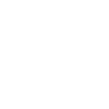
t = 0.00 s
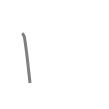
t = 0.50 s
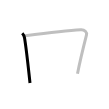
t = 1.25 s
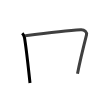
t = 1.75 s
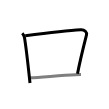
t = 2.50 s
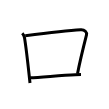
t = 3.00 s

The animated SVG that drew these frames (rendered in a browser with its animation timeline set to each time). Animation: 3 SMIL elements (animate=3); one cycle of 3.00 s.

<svg width="109px" height="109px" viewBox="0 0 px 109px" xmlns="http://www.w3.org/2000/svg" xmlns:xlink="http://www.w3.org/1999/xlink" xml:space="preserve" version="1.1"  baseProfile="full">
<path d="M22.25,33.25c1.25,1.25,2,2.88,2.26,4.43c1.16,7.03,3.15,23.61,4.68,37.85C29.46,78.09,29.73,80.6,30,83" style="fill:none;stroke:black;stroke-width:3;opacity:0">
  <animate attributeType="CSS" attributeName="opacity" from="0" to="1" begin="0s" dur="1s" repeatCount="Indefinite" fill="freeze" />
</path>
<path d="M25.29,35.67c17.46-2.17,41.59-5.04,55.49-5.93c3.94-0.25,6.33,2.72,5.72,5.14c-2.25,8.87-6.62,26.5-9,38.87" style="fill:none;stroke:black;stroke-width:3;opacity:0">
  <animate attributeType="CSS" attributeName="opacity" from="0" to="1" begin="1s" dur="1s" repeatCount="Indefinite" fill="freeze" />
</path>
<path d="M30.25,77.75c10.5-0.5,30.53-2.3,44.99-3.04c2.05-0.11,3.99-0.18,5.76-0.21" style="fill:none;stroke:black;stroke-width:3;opacity:0">
  <animate attributeType="CSS" attributeName="opacity" from="0" to="1" begin="2s" dur="1s" repeatCount="Indefinite" fill="freeze" />
</path>
</svg>
